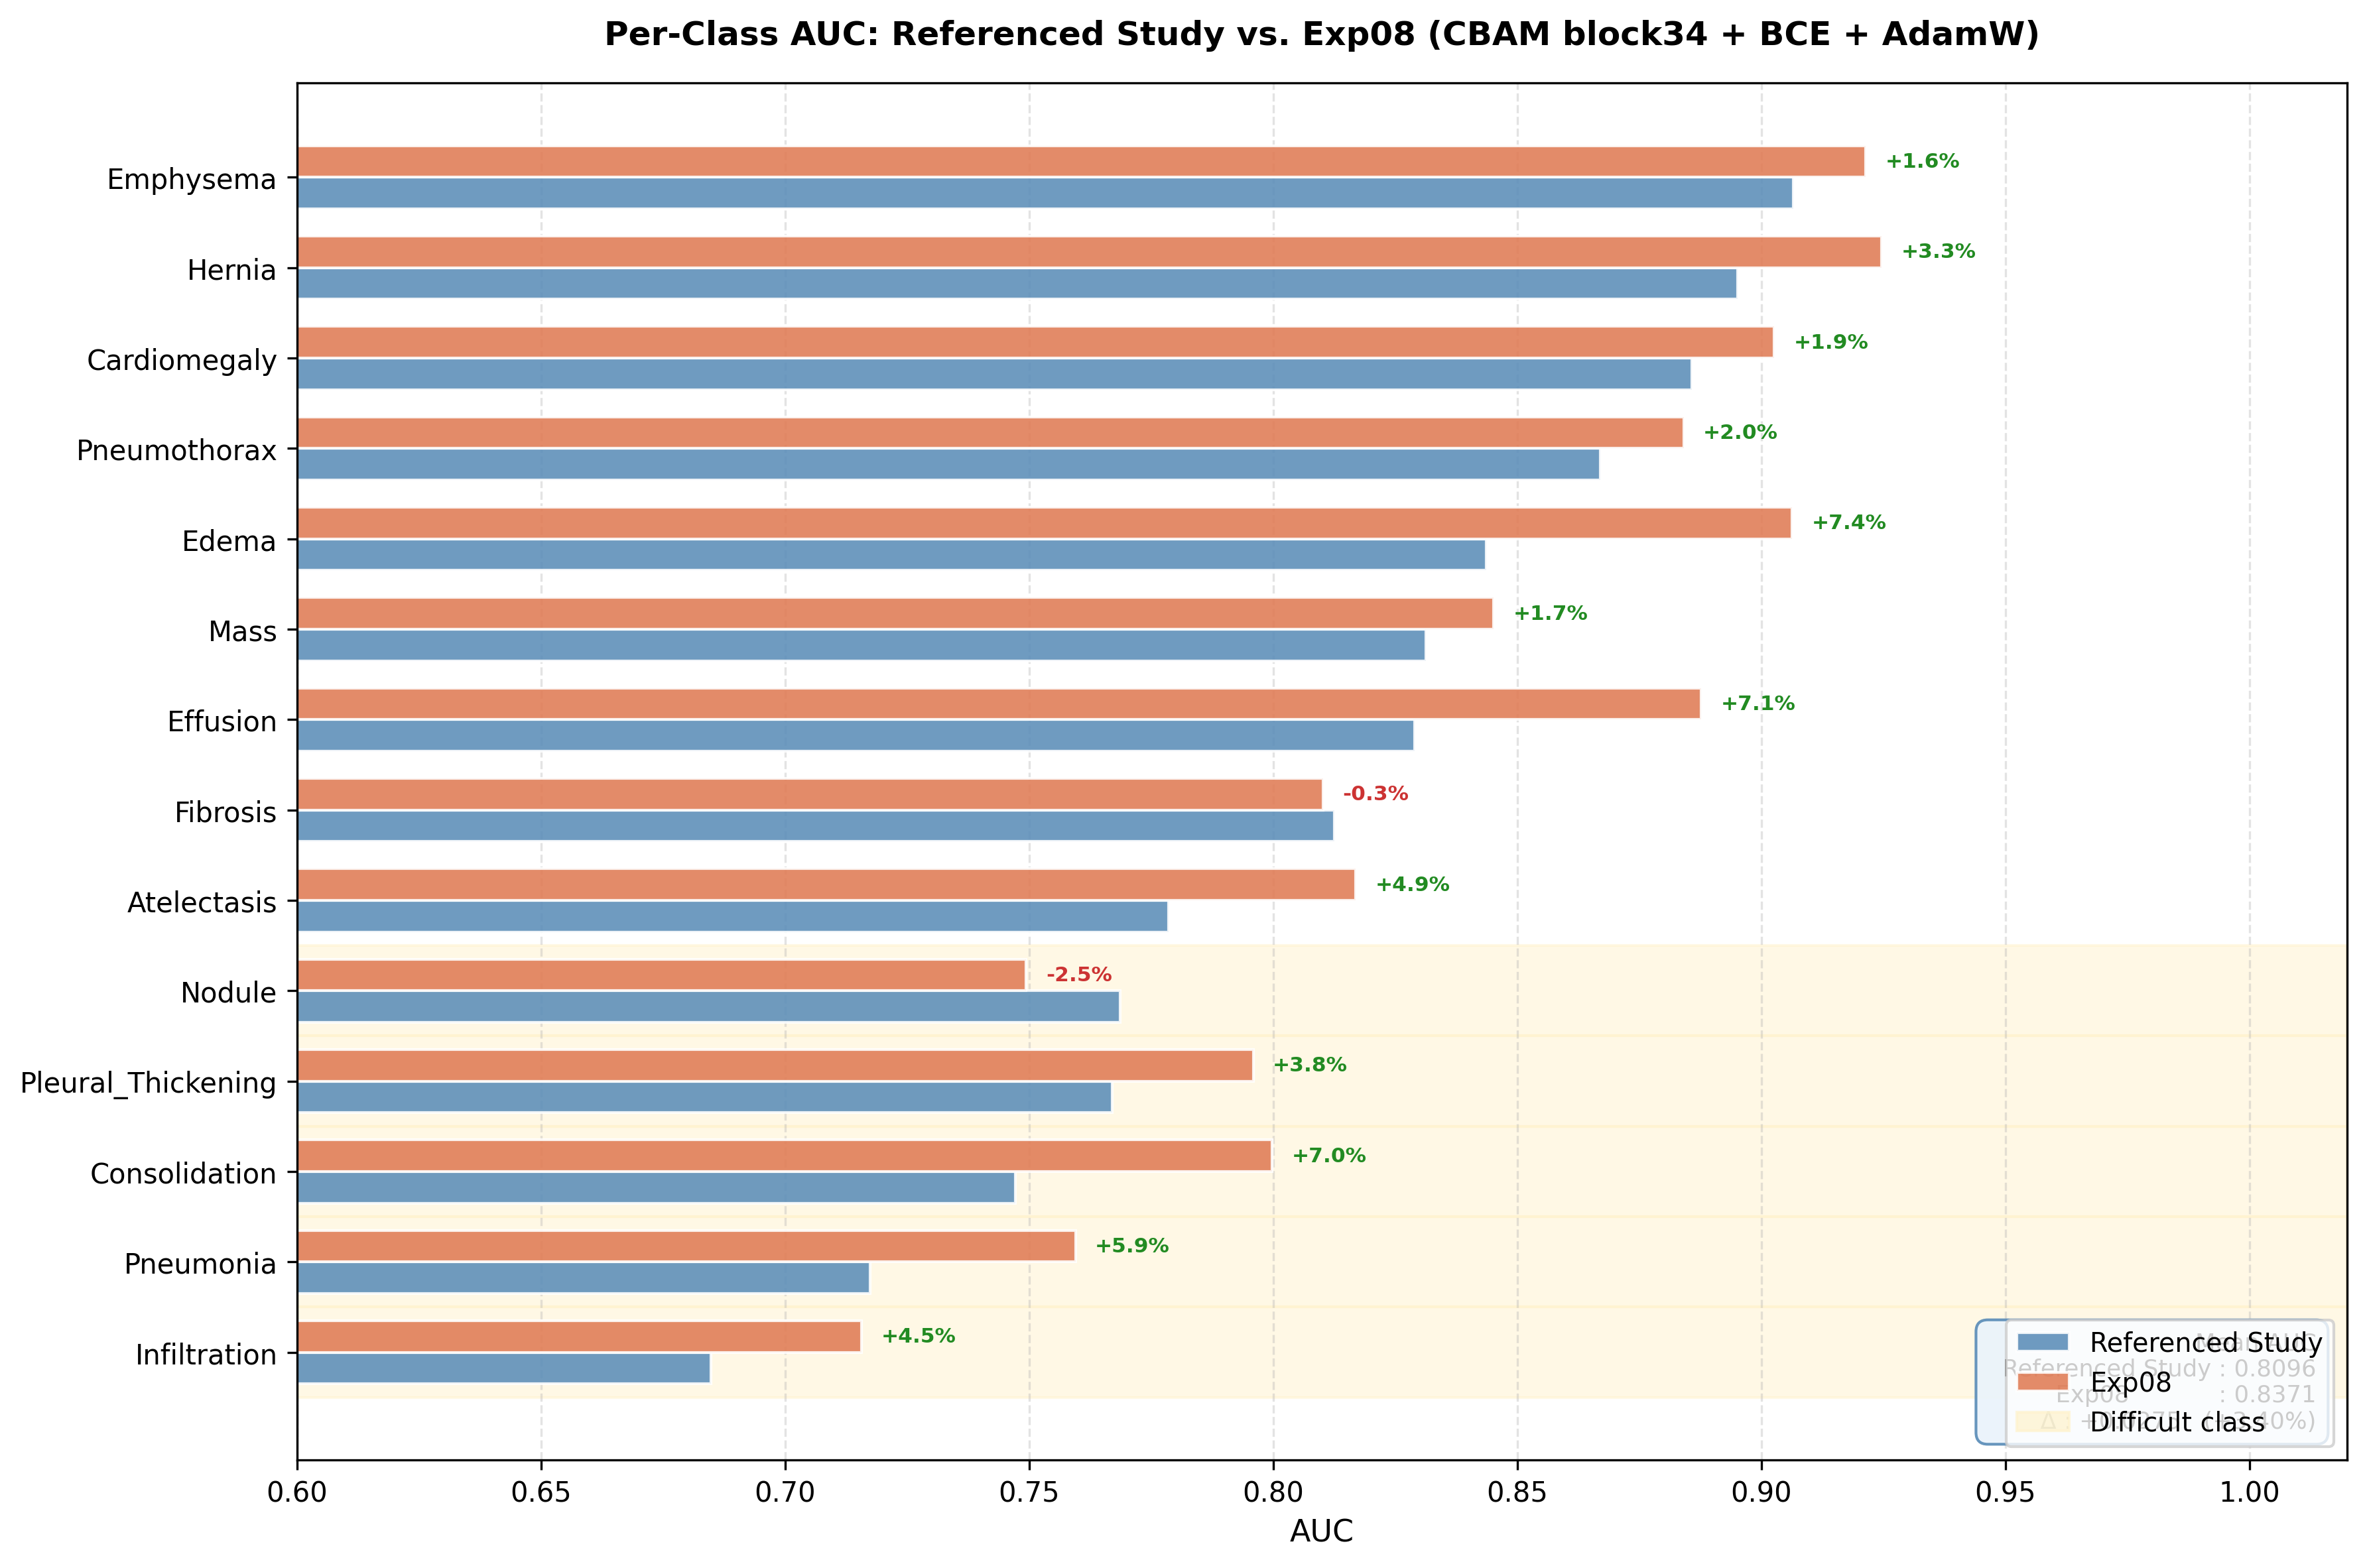

Data behind this chart, as committed beside it:
disease, referenced_study_auc, exp08_auc, absolute_difference, relative_difference_percent, difficult_class
Infiltration, 0.6848, 0.7157, 0.0309, 4.51, True
Pneumonia, 0.7174, 0.7595, 0.0421, 5.87, True
Consolidation, 0.7472, 0.7998, 0.0526, 7.04, True
Pleural_Thickening, 0.767, 0.7959, 0.0289, 3.77, True
Nodule, 0.7687, 0.7494, -0.0193, -2.51, True
Atelectasis, 0.7785, 0.8169, 0.0384, 4.94, False
Fibrosis, 0.8125, 0.8102, -0.0023, -0.28, False
Effusion, 0.8289, 0.8877, 0.0588, 7.1, False
Mass, 0.8313, 0.8452, 0.0139, 1.67, False
Edema, 0.8436, 0.9063, 0.0627, 7.44, False
Pneumothorax, 0.867, 0.8841, 0.0171, 1.97, False
Cardiomegaly, 0.8857, 0.9026, 0.0169, 1.91, False
Hernia, 0.8952, 0.9246, 0.0294, 3.28, False
Emphysema, 0.9066, 0.9214, 0.0148, 1.63, False
